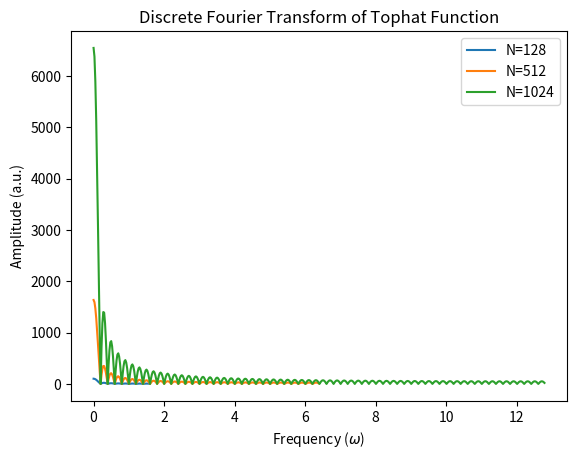
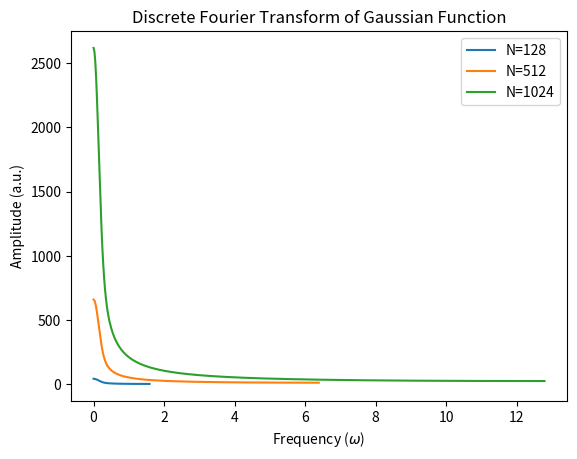
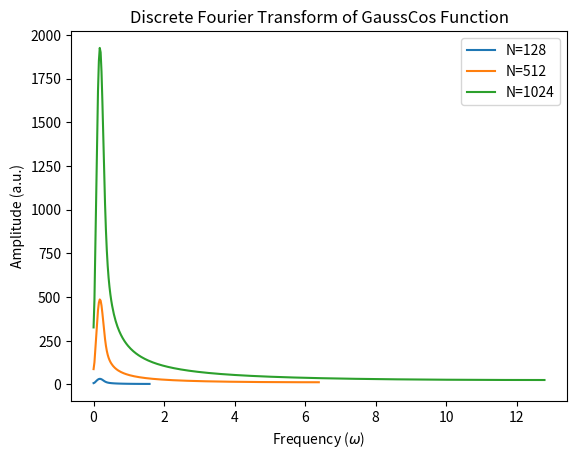
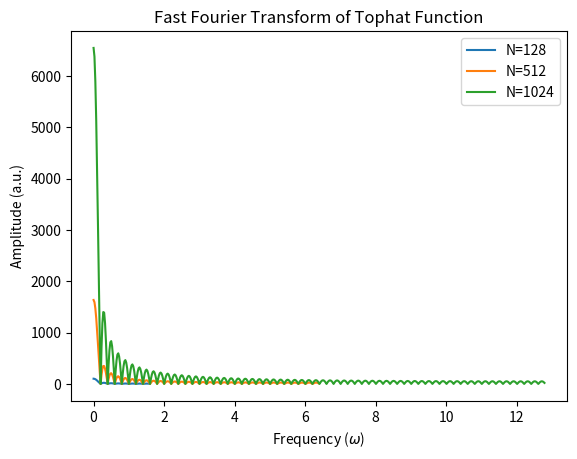
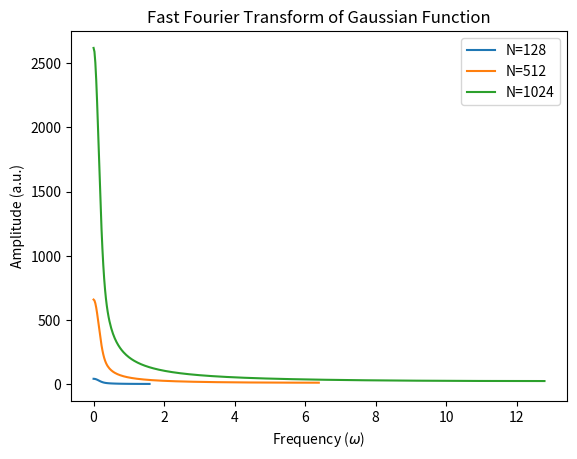
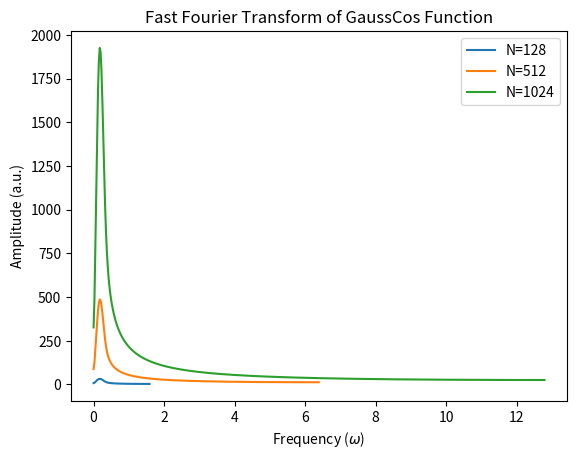

Python code for these plots, in order:
import numpy as np
import matplotlib.pyplot as plt


def dft(x):
    x = np.asarray(x, dtype=float)
    N = x.shape[0]
    n = np.arange(N)
    k = n.reshape((N, 1))
    M = np.exp(-2j * np.pi * k * n / N)
    return np.dot(M, x)


def fft(x):
    x = np.asarray(x, dtype=float)
    N = x.shape[0]
    if N % 2 > 0:
        raise ValueError("must be a power of 2")
    elif N <= 2:
        return dft(x)
    else:
        X_even = fft(x[::2])
        X_odd = fft(x[1::2])
        terms = np.exp(-2j * np.pi * np.arange(N) / N)
        return np.concatenate([X_even + terms[:int(N/2)] * X_odd,
                               X_even + terms[int(N/2):] * X_odd])


def tophat(input_array):
    output = []
    for x in input_array:
        if x < 5 and x > -5:
            output.append(1)
        else:
            output.append(0)
    return output


if __name__ == "__main__":
    t_128 = np.linspace(0, 40, 128)
    spacing_128 = t_128[1]-t_128[0]
    omega_128 = np.linspace(0, 1/(2*spacing_128), 64)
    t_512 = np.linspace(0, 40, 512)
    spacing_512 = t_512[1]-t_512[0]
    omega_512 = np.linspace(0, 1/(2*spacing_512), 256)
    t_1024 = np.linspace(0, 40, 1024)
    spacing_1024 = t_1024[1]-t_1024[0]
    omega_1024 = np.linspace(0, 1/(2*spacing_1024), 512)
    tophat_128 = tophat(t_128)
    tophat_512 = tophat(t_512)
    tophat_1024 = tophat(t_1024)
    gauss_128 = np.exp(-t_128**2/5)
    gauss_512 = np.exp(-t_512**2/5)
    gauss_1024 = np.exp(-t_1024**2/5)
    gausscos_128 = np.exp(-t_128**2/10)*np.cos(t_128)
    gausscos_512 = np.exp(-t_512**2/10)*np.cos(t_512)
    gausscos_1024 = np.exp(-t_1024**2/10)*np.cos(t_1024)
    dft_tophat_128 = dft(tophat_128)
    dft_tophat_512 = dft(tophat_512)
    dft_tophat_1024 = dft(tophat_1024)
    dft_gauss_128 = dft(gauss_128)
    dft_gauss_512 = dft(gauss_512)
    dft_gauss_1024 = dft(gauss_1024)
    dft_gausscos_128 = dft(gausscos_128)
    dft_gausscos_512 = dft(gausscos_512)
    dft_gausscos_1024 = dft(gausscos_1024)
    fft_tophat_128 = fft(tophat_128)
    fft_tophat_512 = fft(tophat_512)
    fft_tophat_1024 = fft(tophat_1024)
    fft_gauss_128 = fft(gauss_128)
    fft_gauss_512 = fft(gauss_512)
    fft_gauss_1024 = fft(gauss_1024)
    fft_gausscos_128 = fft(gausscos_128)
    fft_gausscos_512 = fft(gausscos_512)
    fft_gausscos_1024 = fft(gausscos_1024)
    dft_tophat_fig = plt.figure()
    ax = plt.subplot(111)
    plt.plot(omega_128, 2/spacing_128 *
             np.abs(dft_tophat_128[:64]), label="N=128")
    plt.plot(omega_512, 2/spacing_512 *
             np.abs(dft_tophat_512[:256]), label="N=512")
    plt.plot(omega_1024, 2/spacing_1024 *
             np.abs(dft_tophat_1024[:512]), label="N=1024")
    ax.set_title("Discrete Fourier Transform of Tophat Function")
    ax.legend(loc="upper right")
    ax.set_xlabel("Frequency ($\omega$)")
    ax.set_ylabel("Amplitude (a.u.)")
    plt.savefig('dft_tophat.png', format='png')
    dft_gauss_fig = plt.figure()
    ax = plt.subplot(111)
    plt.plot(omega_128, 2/spacing_128 *
             np.abs(dft_gauss_128[:64]), label="N=128")
    plt.plot(omega_512, 2/spacing_512 *
             np.abs(dft_gauss_512[:256]), label="N=512")
    plt.plot(omega_1024, 2/spacing_1024 *
             np.abs(dft_gauss_1024[:512]), label="N=1024")
    ax.set_title("Discrete Fourier Transform of Gaussian Function")
    ax.legend(loc="upper right")
    ax.set_xlabel("Frequency ($\omega$)")
    ax.set_ylabel("Amplitude (a.u.)")
    plt.savefig('dft_gauss.png', format='png')
    dft_gausscos_fig = plt.figure()
    ax = plt.subplot(111)
    plt.plot(omega_128, 2/spacing_128 *
             np.abs(dft_gausscos_128[:64]), label="N=128")
    plt.plot(omega_512, 2/spacing_512 *
             np.abs(dft_gausscos_512[:256]), label="N=512")
    plt.plot(omega_1024, 2/spacing_1024 *
             np.abs(dft_gausscos_1024[:512]), label="N=1024")
    ax.set_title("Discrete Fourier Transform of GaussCos Function")
    ax.legend(loc="upper right")
    ax.set_xlabel("Frequency ($\omega$)")
    ax.set_ylabel("Amplitude (a.u.)")
    plt.savefig('dft_gausscos.png', format='png')
    fft_tophat_fig = plt.figure()
    ax = plt.subplot(111)
    plt.plot(omega_128, 2/spacing_128 *
             np.abs(fft_tophat_128[:64]), label="N=128")
    plt.plot(omega_512, 2/spacing_512 *
             np.abs(fft_tophat_512[:256]), label="N=512")
    plt.plot(omega_1024, 2/spacing_1024 *
             np.abs(fft_tophat_1024[:512]), label="N=1024")
    ax.set_title("Fast Fourier Transform of Tophat Function")
    ax.legend(loc="upper right")
    ax.set_xlabel("Frequency ($\omega$)")
    ax.set_ylabel("Amplitude (a.u.)")
    plt.savefig('fft_tophat.png', format='png')
    fft_gauss_fig = plt.figure()
    ax = plt.subplot(111)
    plt.plot(omega_128, 2/spacing_128 *
             np.abs(fft_gauss_128[:64]), label="N=128")
    plt.plot(omega_512, 2/spacing_512 *
             np.abs(fft_gauss_512[:256]), label="N=512")
    plt.plot(omega_1024, 2/spacing_1024 *
             np.abs(fft_gauss_1024[:512]), label="N=1024")
    ax.set_title("Fast Fourier Transform of Gaussian Function")
    ax.legend(loc="upper right")
    ax.set_xlabel("Frequency ($\omega$)")
    ax.set_ylabel("Amplitude (a.u.)")
    plt.savefig('fft_gauss.png', format='png')
    fft_gausscos_fig = plt.figure()
    ax = plt.subplot(111)
    plt.plot(omega_128, 2/spacing_128 *
             np.abs(fft_gausscos_128[:64]), label="N=128")
    plt.plot(omega_512, 2/spacing_512 *
             np.abs(fft_gausscos_512[:256]), label="N=512")
    plt.plot(omega_1024, 2/spacing_1024 *
             np.abs(fft_gausscos_1024[:512]), label="N=1024")
    ax.set_title("Fast Fourier Transform of GaussCos Function")
    ax.set_xlabel("Frequency ($\omega$)")
    ax.set_ylabel("Amplitude (a.u.)")
    ax.legend(loc="upper right")
    plt.savefig('fft_gausscos.png', format='png')
    plt.show()
